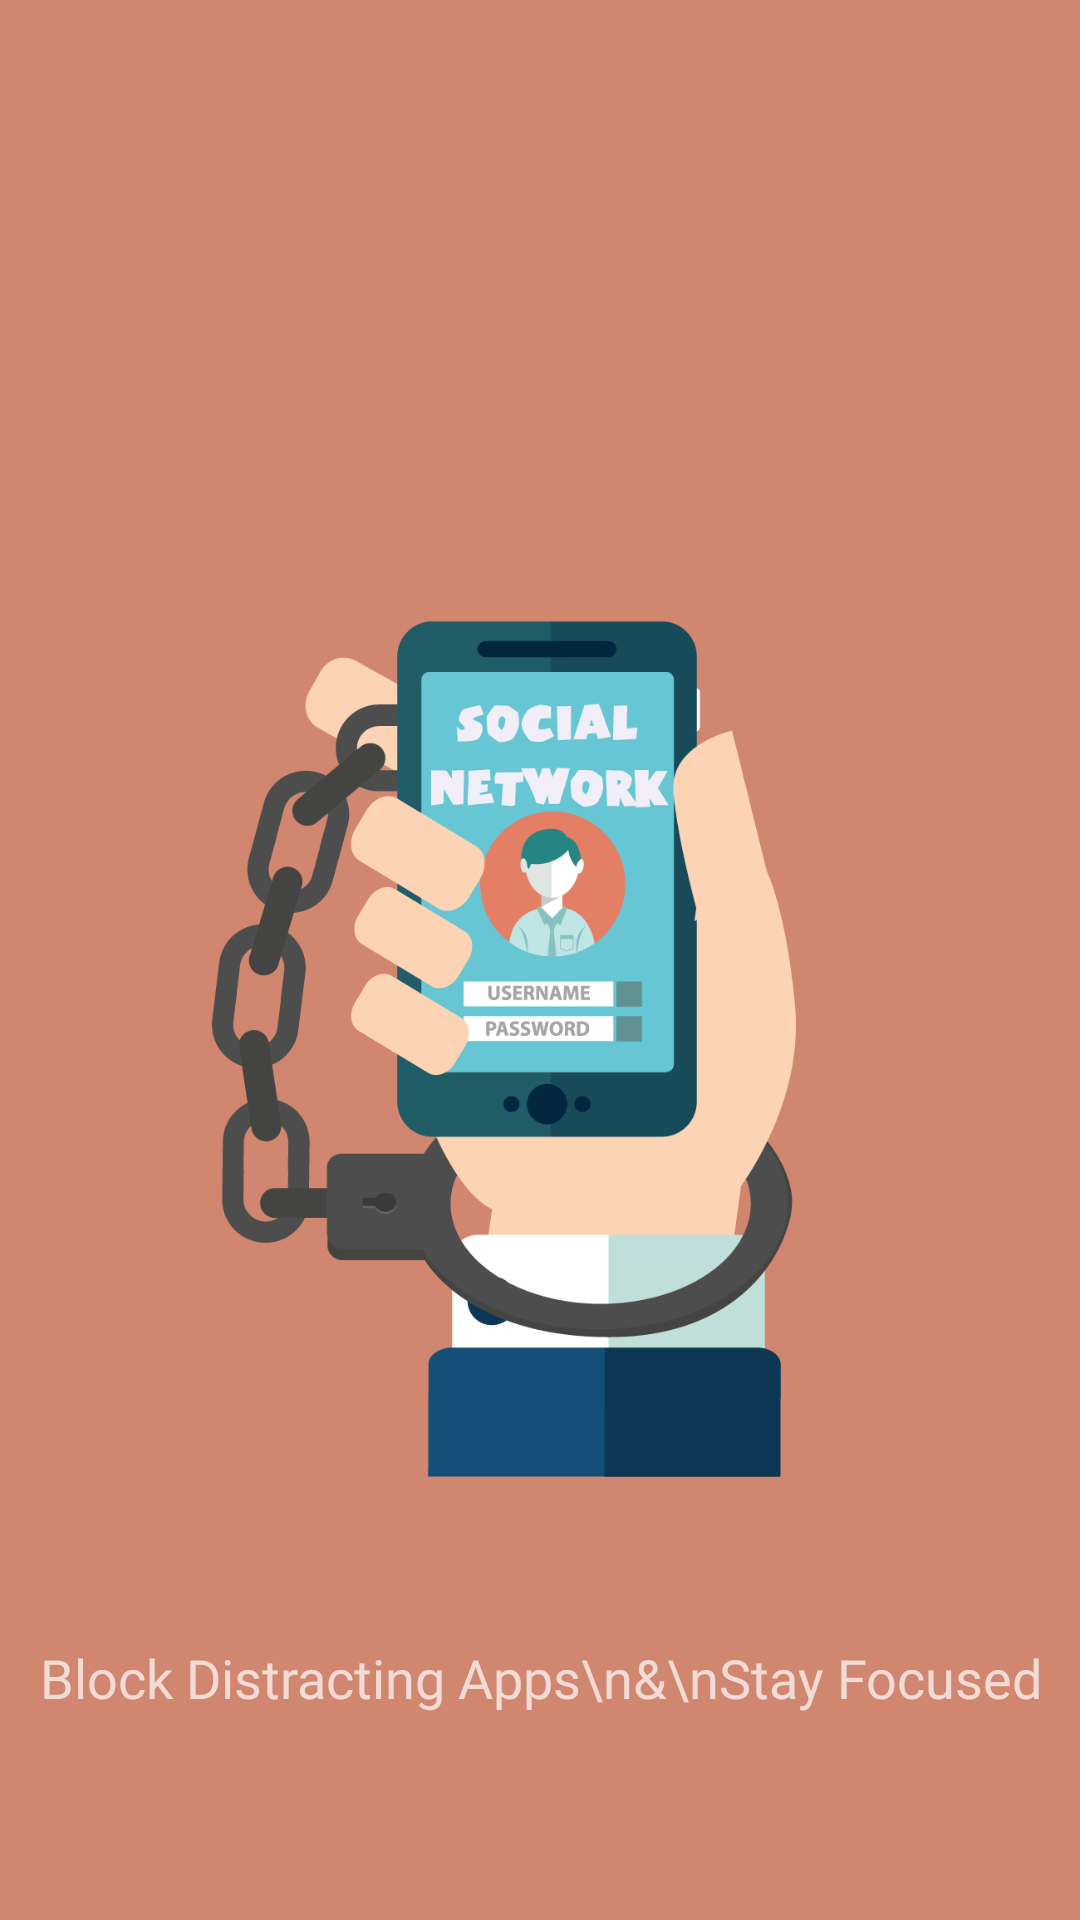

Layout XML and referenced resources for this Android screen:
<!-- AndroidManifest.xml: application theme Theme.SplashScreen -->
<!-- res/layout/fragment_app_intro.xml -->
<?xml version="1.0" encoding="utf-8"?>
<androidx.constraintlayout.widget.ConstraintLayout xmlns:android="http://schemas.android.com/apk/res/android"
    xmlns:app="http://schemas.android.com/apk/res-auto"
    xmlns:tools="http://schemas.android.com/tools"
    android:layout_width="match_parent"
    android:layout_height="match_parent"
    android:background="#d1866f"
    tools:context=".Viewpager.BucketIntroFragment">

    <TextView
        android:id="@+id/textView11"
        android:layout_width="match_parent"
        android:layout_height="wrap_content"
        android:layout_marginTop="38dp"
        android:layout_marginBottom="75dp"
        android:fontFamily="@font/pacifico"
        android:gravity="center"
        android:text="Can't Keep\nYour Hands\nOff Your Phone?"
        android:textAppearance="@style/TextAppearance.AppCompat.Large"
        app:layout_constraintBottom_toTopOf="@+id/imageView3"
        app:layout_constraintEnd_toEndOf="parent"
        app:layout_constraintHorizontal_bias="0.0"
        app:layout_constraintStart_toStartOf="parent"
        app:layout_constraintTop_toTopOf="parent"
        app:layout_constraintVertical_bias="0.241" />

    <ImageView
        android:id="@+id/imageView3"
        android:layout_width="match_parent"
        android:layout_height="400dp"
        android:layout_marginTop="16dp"
        android:src="@drawable/block_intro"
        app:layout_constraintBottom_toBottomOf="parent"
        app:layout_constraintEnd_toEndOf="parent"
        app:layout_constraintHorizontal_bias="0.0"
        app:layout_constraintStart_toStartOf="parent"
        app:layout_constraintTop_toTopOf="parent"
        app:layout_constraintVertical_bias="0.43" />

    <TextView
        android:id="@+id/textView13"
        android:layout_width="match_parent"
        android:layout_height="wrap_content"
        android:layout_marginTop="38dp"
        android:layout_marginBottom="72dp"
        android:fontFamily="@font/montserrat_medium"
        android:gravity="center"
        android:text="Block Distracting Apps\n&amp;\nStay Focused"
        android:textAppearance="@style/TextAppearance.AppCompat.Medium"
        app:layout_constraintBottom_toBottomOf="parent"
        app:layout_constraintEnd_toEndOf="parent"
        app:layout_constraintHorizontal_bias="0.0"
        app:layout_constraintStart_toStartOf="parent"
        app:layout_constraintTop_toBottomOf="@+id/imageView3" />
</androidx.constraintlayout.widget.ConstraintLayout>
<!-- resources referenced by this layout -->
<resources>
  <!-- drawable block_intro: jpg bitmap (drawable-xxhdpi, 196566 bytes) -->
  <style name="Theme.SplashScreen" parent="Theme.MaterialComponents.NoActionBar">
          <item name="android:windowBackground">@drawable/splash_image</item>
          <item name="android:statusBarColor">@color/white</item>
      </style>
  <!-- drawable splash_image (drawable) -->
  <?xml version="1.0" encoding="utf-8"?>
  <layer-list xmlns:android="http://schemas.android.com/apk/res/android">
  
      <item android:drawable="@color/white" />
      <item android:drawable="@drawable/ic_splash_logo" android:gravity="center" />
  
  
  </layer-list>
  <color name="white">#FFFFFFFF</color>
  <!-- drawable ic_splash_logo: vector/xml drawable (drawable, 11773 chars, omitted) -->
</resources>
